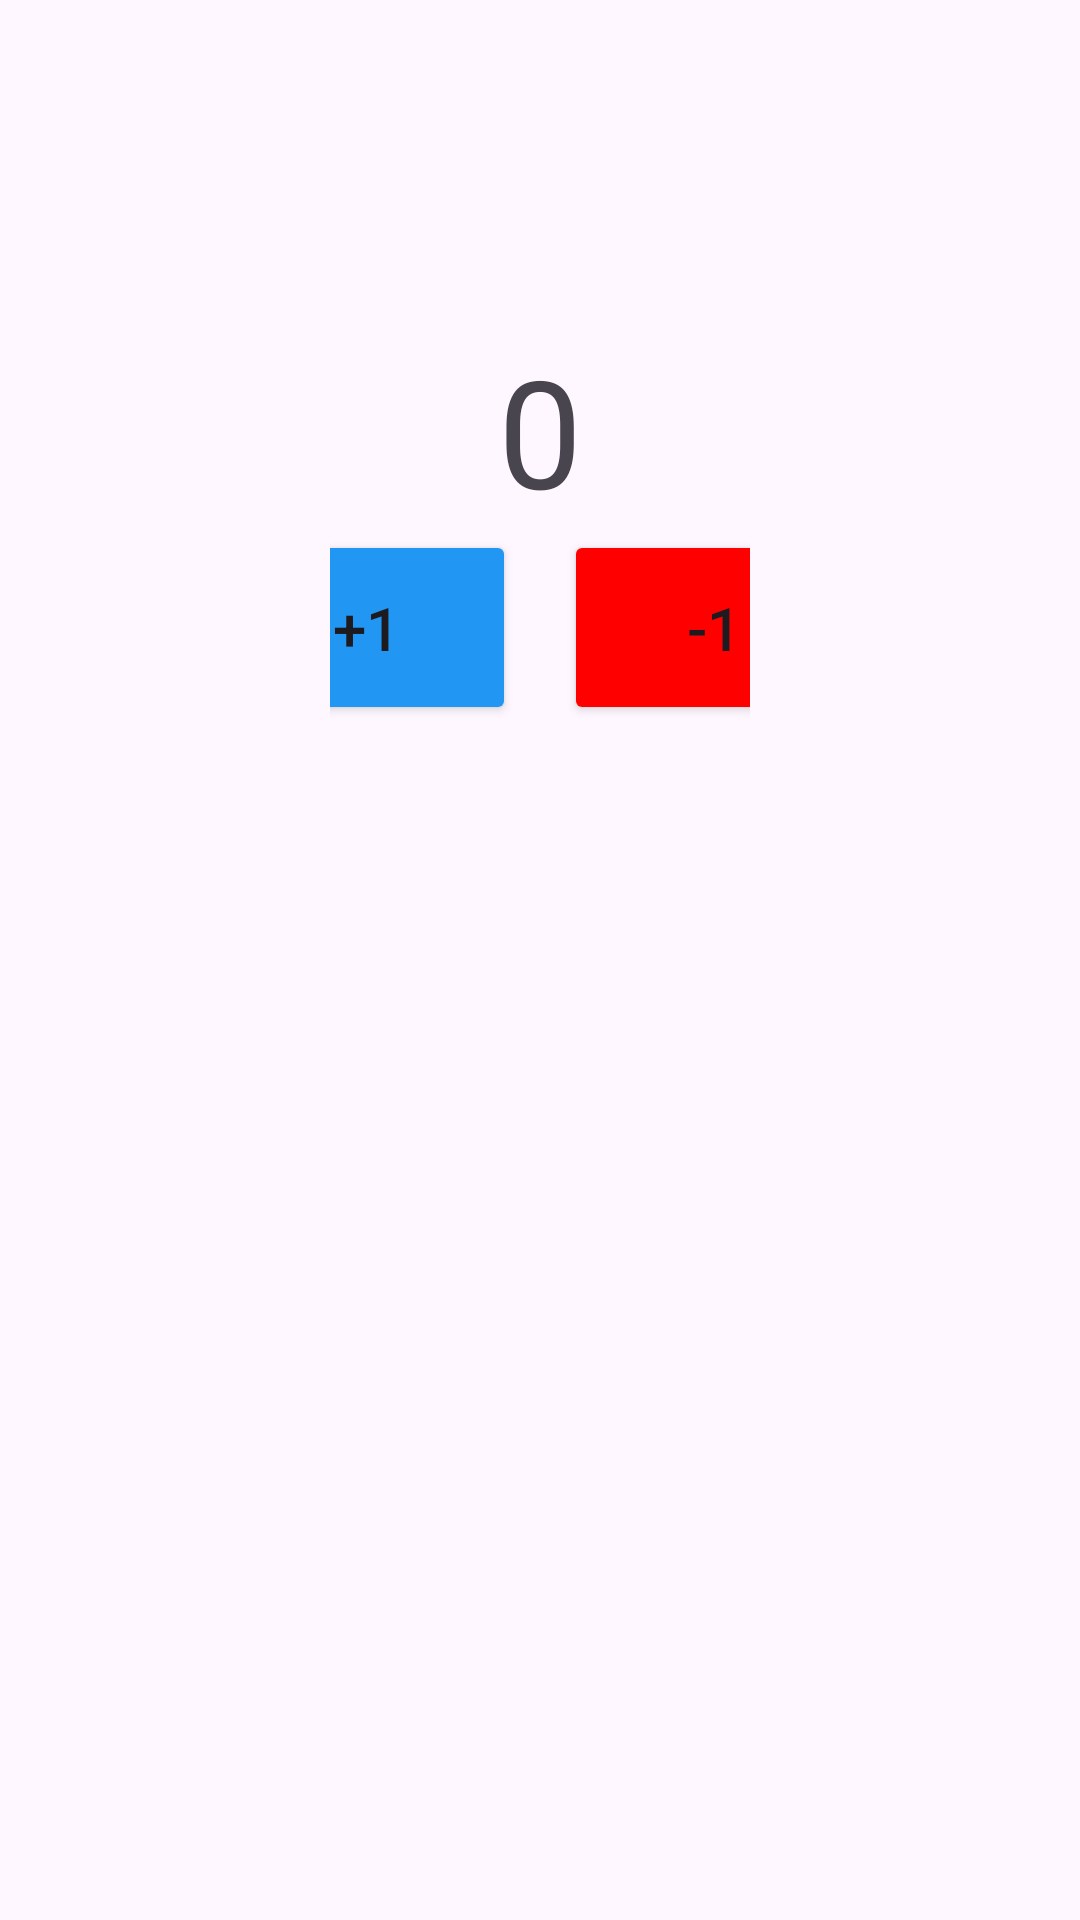

Here is an Android app screen rendered from its layout file. Give the layout XML and the strings, colors and styles it references.
<!-- AndroidManifest.xml: application theme Theme.Mdiw -->
<!-- res/layout/fragment_main.xml -->
<LinearLayout xmlns:android="http://schemas.android.com/apk/res/android"
    android:layout_width="match_parent"
    android:layout_height="match_parent"
    android:orientation="vertical"
    android:padding="110dp">

    <TextView
        android:id="@+id/textview"
        android:layout_width="wrap_content"
        android:layout_height="wrap_content"
        android:text="0"
        android:textSize="50sp"
        android:layout_gravity="center_horizontal"/>

    <LinearLayout
        android:layout_width="match_parent"
        android:layout_height="wrap_content"
        android:gravity="center_horizontal"
        android:orientation="horizontal">

        <Button
            android:id="@+id/increase_button"
            android:textSize="20dp"
            android:backgroundTint="@color/blue_color"
            android:layout_width="100dp"
            android:layout_height="65dp"
            android:layout_marginEnd="8dp"
            android:text="+1" />

        <Button
            android:id="@+id/decrease_button"
            android:textSize="20dp"
            android:backgroundTint="@color/red_color"
            android:layout_width="100dp"
            android:layout_height="65dp"
            android:layout_marginStart="8dp"
            android:text="-1" />
    </LinearLayout>
</LinearLayout>
<!-- resources referenced by this layout -->
<resources>
  <color name="blue_color">#2196F3</color>
  <color name="red_color">#FF0000</color>
  <style name="Theme.Mdiw" parent="Base.Theme.Mdiw" />
  <style name="Base.Theme.Mdiw" parent="Theme.Material3.DayNight.NoActionBar">
          
          
      </style>
</resources>
